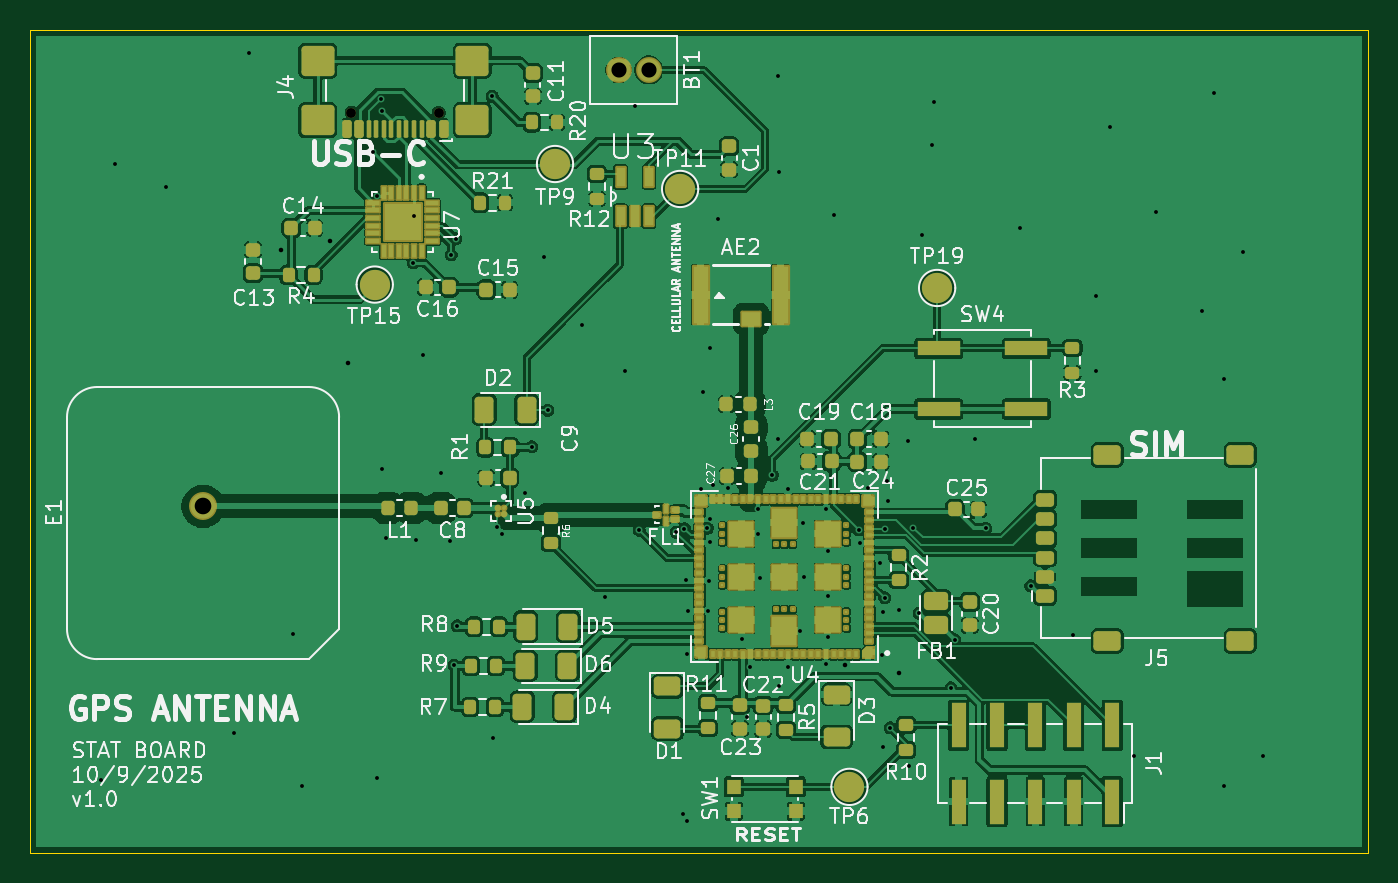
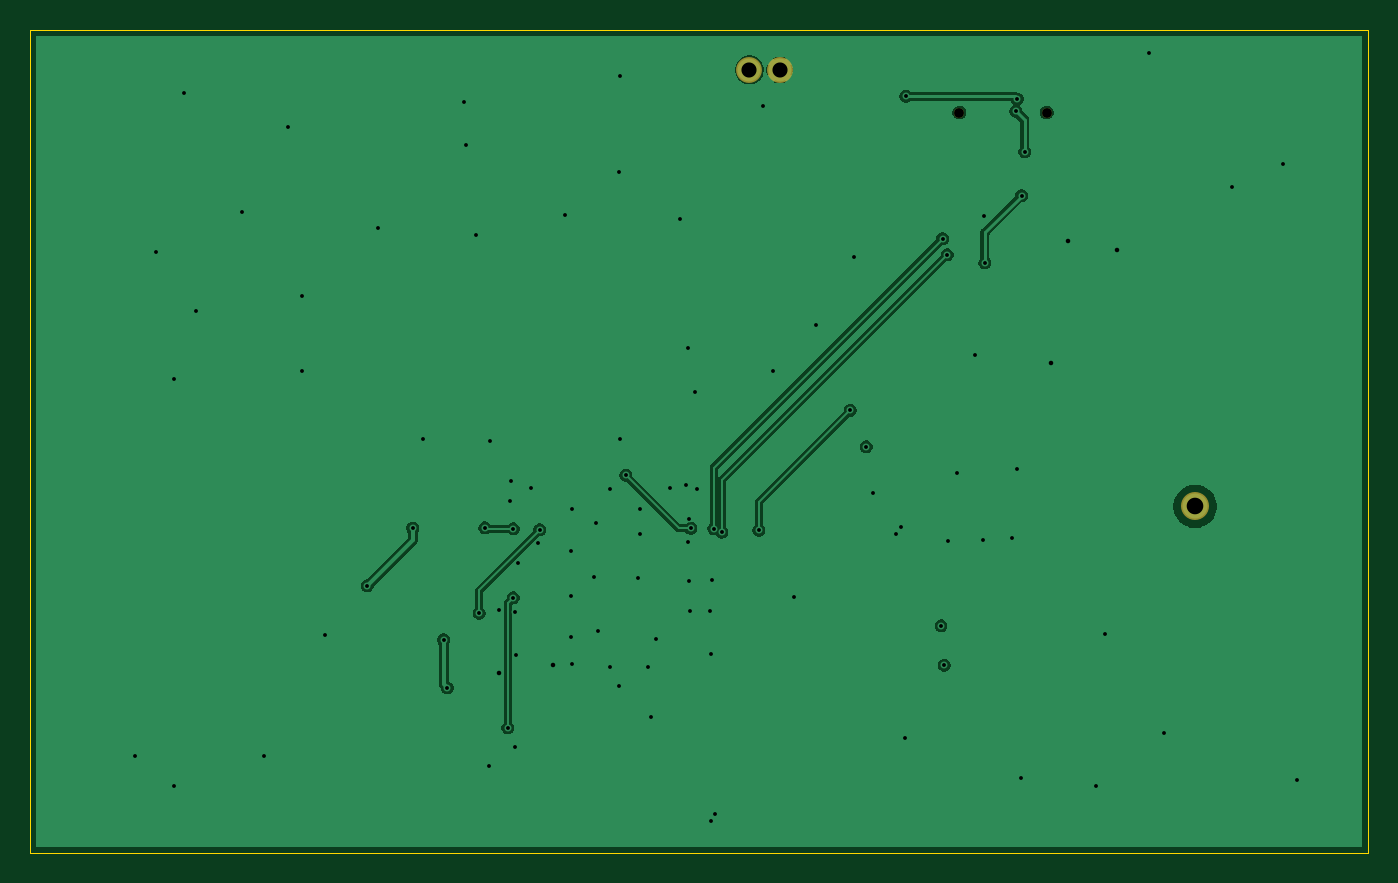
Circuit board: 13 layer files. Board 88.5 x 54.4 mm.
- bottom_copper: attempt2-B_Cu.gbr (44679 bytes)
- bottom_mask: attempt2-B_Mask.gbr (653 bytes)
- paste: attempt2-B_Paste.gbr (451 bytes)
- bottom_silk: attempt2-B_Silkscreen.gbr (452 bytes)
- outline: attempt2-Edge_Cuts.gbr (605 bytes)
- top_copper: attempt2-F_Cu.gbr (277802 bytes)
- top_mask: attempt2-F_Mask.gbr (12683 bytes)
- paste: attempt2-F_Paste.gbr (11603 bytes)
- top_silk: attempt2-F_Silkscreen.gbr (117178 bytes)
- inner_copper: attempt2-In1_Cu.gbr (46972 bytes)
- inner_copper: attempt2-In2_Cu.gbr (301802 bytes)
- drill: attempt2-NPTH.drl (363 bytes)
- drill: attempt2-PTH.drl (2329 bytes)

=== bottom_copper: attempt2-B_Cu.gbr (44679 bytes, source omitted) ===
=== bottom_mask: attempt2-B_Mask.gbr ===
%TF.GenerationSoftware,KiCad,Pcbnew,9.0.2*%
%TF.CreationDate,2025-10-09T00:11:32-04:00*%
%TF.ProjectId,attempt2,61747465-6d70-4743-922e-6b696361645f,v1.0*%
%TF.SameCoordinates,Original*%
%TF.FileFunction,Soldermask,Bot*%
%TF.FilePolarity,Negative*%
%FSLAX46Y46*%
G04 Gerber Fmt 4.6, Leading zero omitted, Abs format (unit mm)*
G04 Created by KiCad (PCBNEW 9.0.2) date 2025-10-09 00:11:32*
%MOMM*%
%LPD*%
G01*
G04 APERTURE LIST*
%ADD10C,1.854000*%
%ADD11C,0.650000*%
%ADD12C,1.712000*%
G04 APERTURE END LIST*
D10*
X99943750Y-118500000D03*
D11*
X115540000Y-92450000D03*
X109760000Y-92450000D03*
D12*
X129425000Y-89625000D03*
X127425000Y-89625000D03*
M02*

=== paste: attempt2-B_Paste.gbr ===
%TF.GenerationSoftware,KiCad,Pcbnew,9.0.2*%
%TF.CreationDate,2025-10-09T00:11:32-04:00*%
%TF.ProjectId,attempt2,61747465-6d70-4743-922e-6b696361645f,v1.0*%
%TF.SameCoordinates,Original*%
%TF.FileFunction,Paste,Bot*%
%TF.FilePolarity,Positive*%
%FSLAX46Y46*%
G04 Gerber Fmt 4.6, Leading zero omitted, Abs format (unit mm)*
G04 Created by KiCad (PCBNEW 9.0.2) date 2025-10-09 00:11:32*
%MOMM*%
%LPD*%
G01*
G04 APERTURE LIST*
G04 APERTURE END LIST*
M02*

=== bottom_silk: attempt2-B_Silkscreen.gbr ===
%TF.GenerationSoftware,KiCad,Pcbnew,9.0.2*%
%TF.CreationDate,2025-10-09T00:11:32-04:00*%
%TF.ProjectId,attempt2,61747465-6d70-4743-922e-6b696361645f,v1.0*%
%TF.SameCoordinates,Original*%
%TF.FileFunction,Legend,Bot*%
%TF.FilePolarity,Positive*%
%FSLAX46Y46*%
G04 Gerber Fmt 4.6, Leading zero omitted, Abs format (unit mm)*
G04 Created by KiCad (PCBNEW 9.0.2) date 2025-10-09 00:11:32*
%MOMM*%
%LPD*%
G01*
G04 APERTURE LIST*
G04 APERTURE END LIST*
M02*

=== outline: attempt2-Edge_Cuts.gbr ===
%TF.GenerationSoftware,KiCad,Pcbnew,9.0.2*%
%TF.CreationDate,2025-10-09T00:11:32-04:00*%
%TF.ProjectId,attempt2,61747465-6d70-4743-922e-6b696361645f,v1.0*%
%TF.SameCoordinates,Original*%
%TF.FileFunction,Profile,NP*%
%FSLAX46Y46*%
G04 Gerber Fmt 4.6, Leading zero omitted, Abs format (unit mm)*
G04 Created by KiCad (PCBNEW 9.0.2) date 2025-10-09 00:11:32*
%MOMM*%
%LPD*%
G01*
G04 APERTURE LIST*
%TA.AperFunction,Profile*%
%ADD10C,0.050000*%
%TD*%
G04 APERTURE END LIST*
D10*
X88500000Y-86975000D02*
X177000000Y-86975000D01*
X177000000Y-141400000D01*
X88500000Y-141400000D01*
X88500000Y-86975000D01*
M02*

=== top_copper: attempt2-F_Cu.gbr (277802 bytes, source omitted) ===
=== top_mask: attempt2-F_Mask.gbr (12683 bytes, source omitted) ===
=== paste: attempt2-F_Paste.gbr (11603 bytes, source omitted) ===
=== top_silk: attempt2-F_Silkscreen.gbr (117178 bytes, source omitted) ===
=== inner_copper: attempt2-In1_Cu.gbr (46972 bytes, source omitted) ===
=== inner_copper: attempt2-In2_Cu.gbr (301802 bytes, source omitted) ===
=== drill: attempt2-NPTH.drl ===
M48
; DRILL file {KiCad 9.0.2} date 2025-10-09T00:11:24-0400
; FORMAT={-:-/ absolute / metric / decimal}
; #@! TF.CreationDate,2025-10-09T00:11:24-04:00
; #@! TF.GenerationSoftware,Kicad,Pcbnew,9.0.2
; #@! TF.FileFunction,NonPlated,1,4,NPTH
FMAT,2
METRIC
; #@! TA.AperFunction,NonPlated,NPTH,ComponentDrill
T1C0.650
%
G90
G05
T1
X109.76Y-92.45
X115.54Y-92.45
M30

=== drill: attempt2-PTH.drl ===
M48
; DRILL file {KiCad 9.0.2} date 2025-10-09T00:11:24-0400
; FORMAT={-:-/ absolute / metric / decimal}
; #@! TF.CreationDate,2025-10-09T00:11:24-04:00
; #@! TF.GenerationSoftware,Kicad,Pcbnew,9.0.2
; #@! TF.FileFunction,Plated,1,4,PTH
FMAT,2
METRIC
; #@! TA.AperFunction,Plated,PTH,ViaDrill
T1C0.254
; #@! TA.AperFunction,Plated,PTH,ViaDrill
T2C0.300
; #@! TA.AperFunction,Plated,PTH,ComponentDrill
T3C1.000
; #@! TA.AperFunction,Plated,PTH,ComponentDrill
T4C1.100
%
G90
G05
T1
X93.2Y-136.6
X94.1Y-95.85
X97.5Y-97.4
X102.0Y-133.5
X103.0Y-88.5
X105.9Y-126.95
X106.5Y-137.0
X111.2Y-95.05
X111.425Y-97.939
X111.45Y-136.45
X111.7Y-91.55
X111.75Y-116.0
X111.8Y-92.35
X112.05Y-120.6
X113.849Y-102.386
X113.9Y-99.3
X114.0Y-120.7
X114.5Y-108.5
X115.7Y-116.3
X116.3Y-120.8
X116.35Y-101.85
X116.55Y-129.0
X116.65Y-100.8
X116.75Y-126.4
X119.075Y-91.375
X119.1Y-133.8
X119.4Y-119.85
X119.7Y-120.35
X121.25Y-117.6
X121.7Y-114.55
X122.5Y-102.0
X122.75Y-112.15
X125.0Y-106.5
X126.5Y-124.5
X127.85Y-109.55
X128.5Y-92.0
X128.8Y-120.075
X131.25Y-120.2
X131.7Y-138.85
X131.784Y-119.963
X131.9Y-123.35
X131.95Y-128.25
X131.95Y-139.3
X132.05Y-125.4
X132.9Y-117.35
X133.0Y-110.9
X133.3Y-119.95
X133.35Y-125.4
X133.4Y-123.45
X133.45Y-119.35
X133.5Y-108.0
X133.5Y-120.85
X133.65Y-117.1
X134.0Y-99.5
X134.65Y-117.25
X135.6Y-127.3
X135.95Y-132.45
X136.15Y-129.15
X136.65Y-118.7
X136.65Y-120.3
X136.8Y-123.25
X137.6Y-116.45
X138.0Y-90.0
X138.0Y-114.05
X138.05Y-96.4
X138.05Y-130.35
X138.65Y-117.35
X138.65Y-129.1
X139.45Y-126.75
X139.6Y-119.6
X139.7Y-123.2
X141.15Y-118.7
X141.15Y-128.95
X141.25Y-121.45
X141.25Y-124.4
X141.25Y-127.15
X141.65Y-99.25
X143.3Y-120.05
X143.4Y-120.95
X143.9Y-117.3
X144.7Y-122.25
X144.85Y-128.3
X144.9Y-125.45
X144.95Y-134.4
X145.05Y-119.981
X145.05Y-124.55
X145.2Y-116.85
X145.25Y-118.15
X145.4Y-133.15
X146.0Y-125.35
X146.6Y-114.2
X146.65Y-135.65
X146.927Y-119.923
X147.3Y-125.55
X147.5Y-100.55
X148.15Y-94.6
X148.3Y-91.75
X149.4Y-130.5
X149.65Y-127.331
X151.0Y-114.05
X151.7Y-119.95
X154.0Y-100.05
X154.7Y-123.75
X157.5Y-127.0
X159.0Y-104.55
X159.0Y-109.55
X159.95Y-93.4
X161.5Y-135.0
X163.0Y-99.05
X166.0Y-105.55
X166.8Y-91.15
X167.5Y-110.05
X167.5Y-137.0
X168.7Y-101.65
X170.05Y-135.0
T2
X105.1Y-101.56
X108.35Y-100.95
X109.5Y-109.0
X142.4Y-129.0
X146.0Y-129.5
T3
X127.425Y-89.625
X129.425Y-89.625
T4
X99.944Y-118.5
M30
